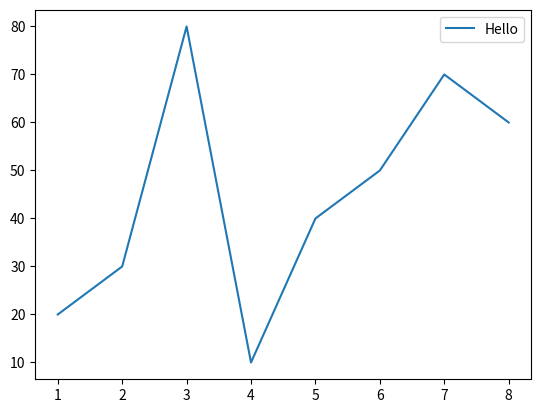

This chart was generated by the following Python code:
import matplotlib.pyplot as plt
import random

x = [1,2,3,4,5,6,7,8]
y = [10,20,30,40,50,60,70,80]

random.shuffle(y)

plt.plot(x,y,label='Hello')
plt.legend()
plt.show()


